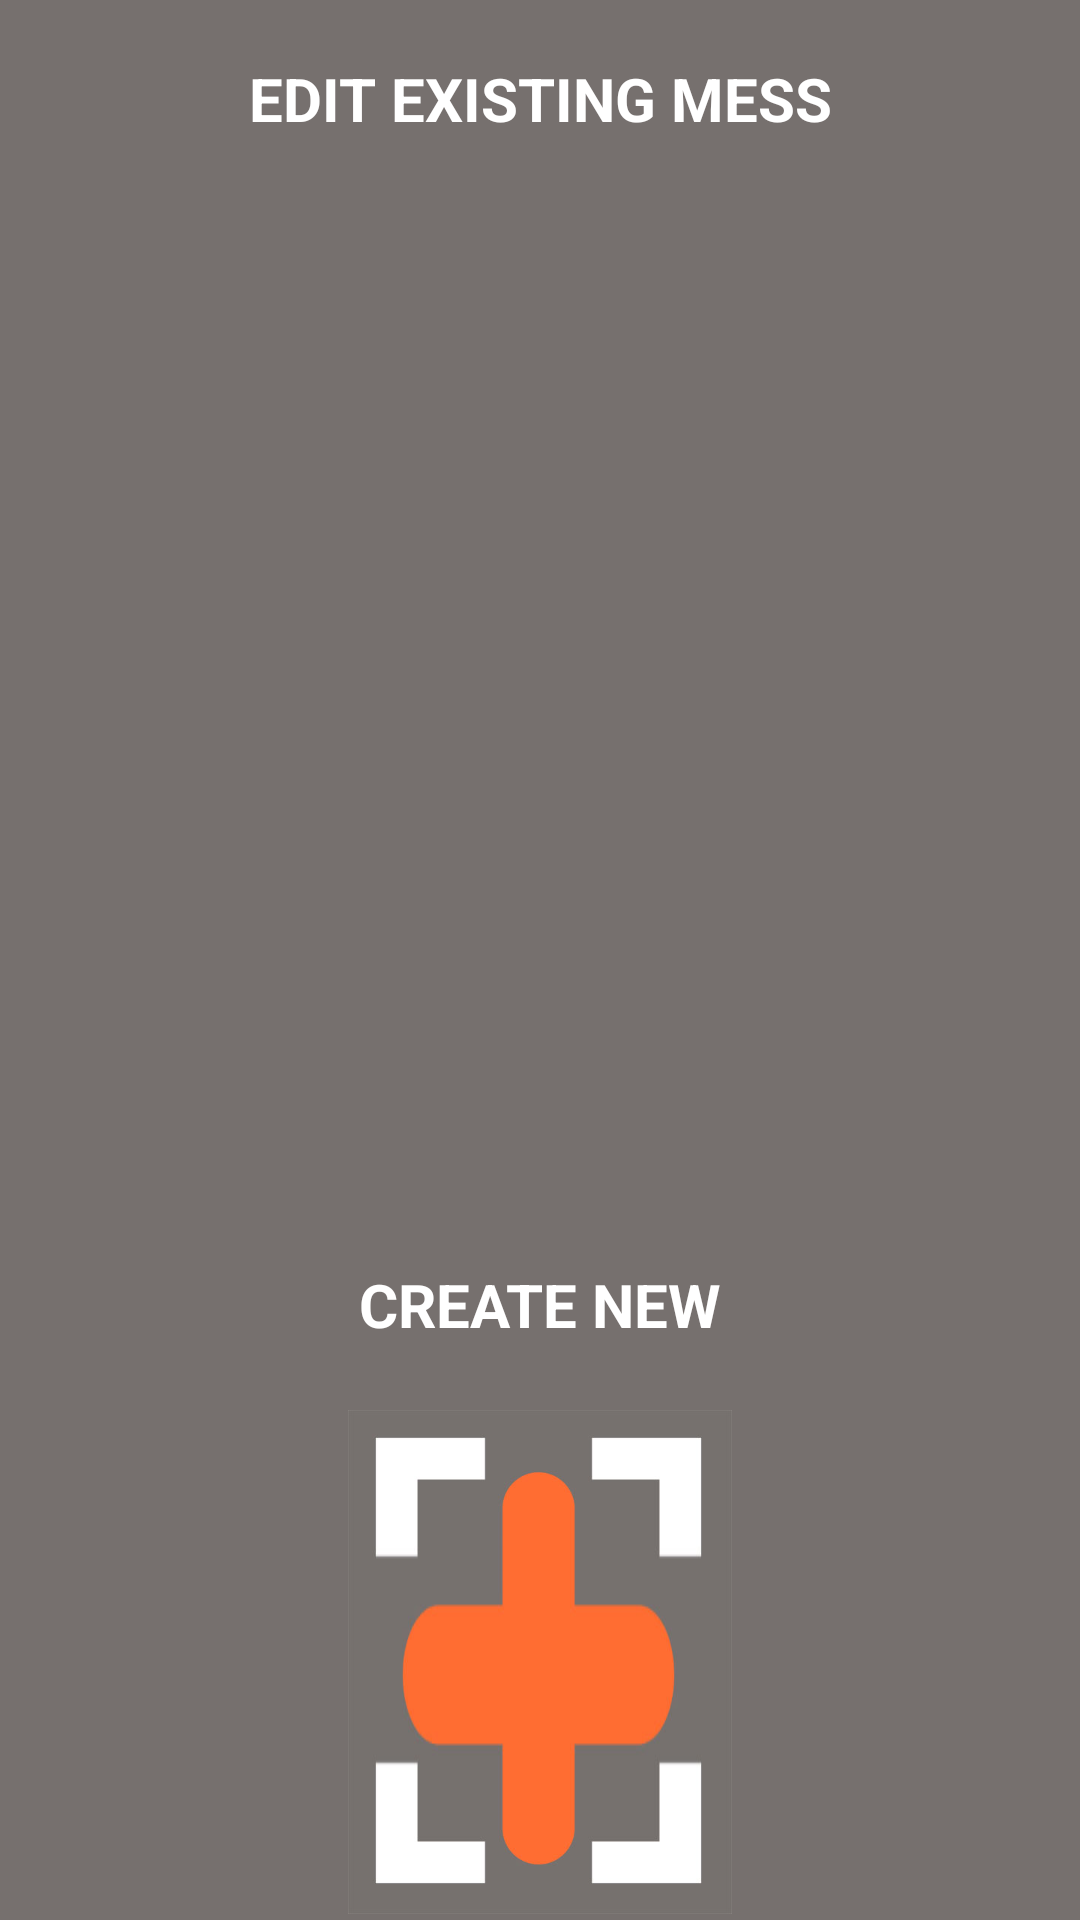

Android layout source for this screen:
<!-- AndroidManifest.xml: application theme AppTheme -->
<!-- res/layout/activity_home.xml -->
<?xml version="1.0" encoding="utf-8"?>
<LinearLayout xmlns:android="http://schemas.android.com/apk/res/android"
    xmlns:tools="http://schemas.android.com/tools"
    android:background="@color/lightgrey"
    android:layout_width="match_parent"
    android:layout_height="match_parent"
    android:orientation="vertical"
    tools:context="com.example.aswin.nitcmesschronicles.HomeRevised">

    <TextView
        android:layout_width="match_parent"
        android:layout_height="0dp"
        android:text="@string/home_textview_above_listview"
        style="@style/normal_textview_style"
        android:layout_weight="2"/>

    <ListView
        android:layout_width="match_parent"
        android:layout_height="0dp"
        android:id="@+id/lv_home"
        android:layout_weight="12">
    </ListView>

    <TextView
        android:layout_width="match_parent"
        android:layout_height="0dp"
        android:text="@string/textview_above_addIcon"
        style="@style/normal_textview_style"
        android:layout_weight="2"/>

    <ImageView
        android:layout_width="wrap_content"
        android:layout_height="0dp"
        android:id="@+id/imageview_addicon"
        android:background="@drawable/addicon512"
        style="@style/imageview_style"
        android:layout_weight="6"
        android:gravity="center"
        android:scaleType="fitCenter"/>

</LinearLayout>
<!-- resources referenced by this layout -->
<resources>
  <color name="lightgrey">#76706e</color>
  <string name="home_textview_above_listview">EDIT EXISTING MESS</string>
  <string name="textview_above_addIcon">CREATE NEW</string>
  <style name="imageview_style">
          <item name="android:paddingTop">2dp</item>
          <item name="android:paddingBottom">2dp</item>
          <item name="android:paddingLeft">2dp</item>
          <item name="android:paddingRight">2dp</item>
          <item name="android:layout_marginLeft">2dp</item>
          <item name="android:layout_marginRight">2dp</item>
          <item name="android:layout_marginTop">2dp</item>
          <item name="android:layout_marginBottom">2dp</item>
          <item name="android:layout_gravity">center</item>
      </style>
  <style name="normal_textview_style">
          <item name="android:textColor">@color/white</item>
          <item name="android:textSize">20dp</item>
          <item name="android:textStyle">bold</item>
          <item name="android:gravity">center</item>
          <item name="android:paddingTop">2dp</item>
          <item name="android:paddingBottom">2dp</item>
          <item name="android:paddingLeft">10dp</item>
          <item name="android:paddingRight">10dp</item>
          <item name="android:layout_marginLeft">10dp</item>
          <item name="android:layout_marginRight">10dp</item>
          <item name="android:layout_marginTop">5dp</item>
          <item name="android:layout_marginBottom">5dp</item>
      </style>
  <style name="AppTheme" parent="Theme.AppCompat.Light.DarkActionBar">
          
          <item name="colorPrimary">@color/darkgrey</item>
          <item name="colorPrimaryDark">@color/lightgrey</item>
          <item name="colorAccent">@color/orange</item>
          <item name="android:title">@string/app_name</item>
          <item name="android:textColor">@color/lightgrey</item>
      </style>
  <color name="white">#ffffff</color>
  <color name="darkgrey">#434242</color>
  <color name="orange">#ff6d33</color>
  <string name="app_name">NITC Mess Chronicles</string>
</resources>
